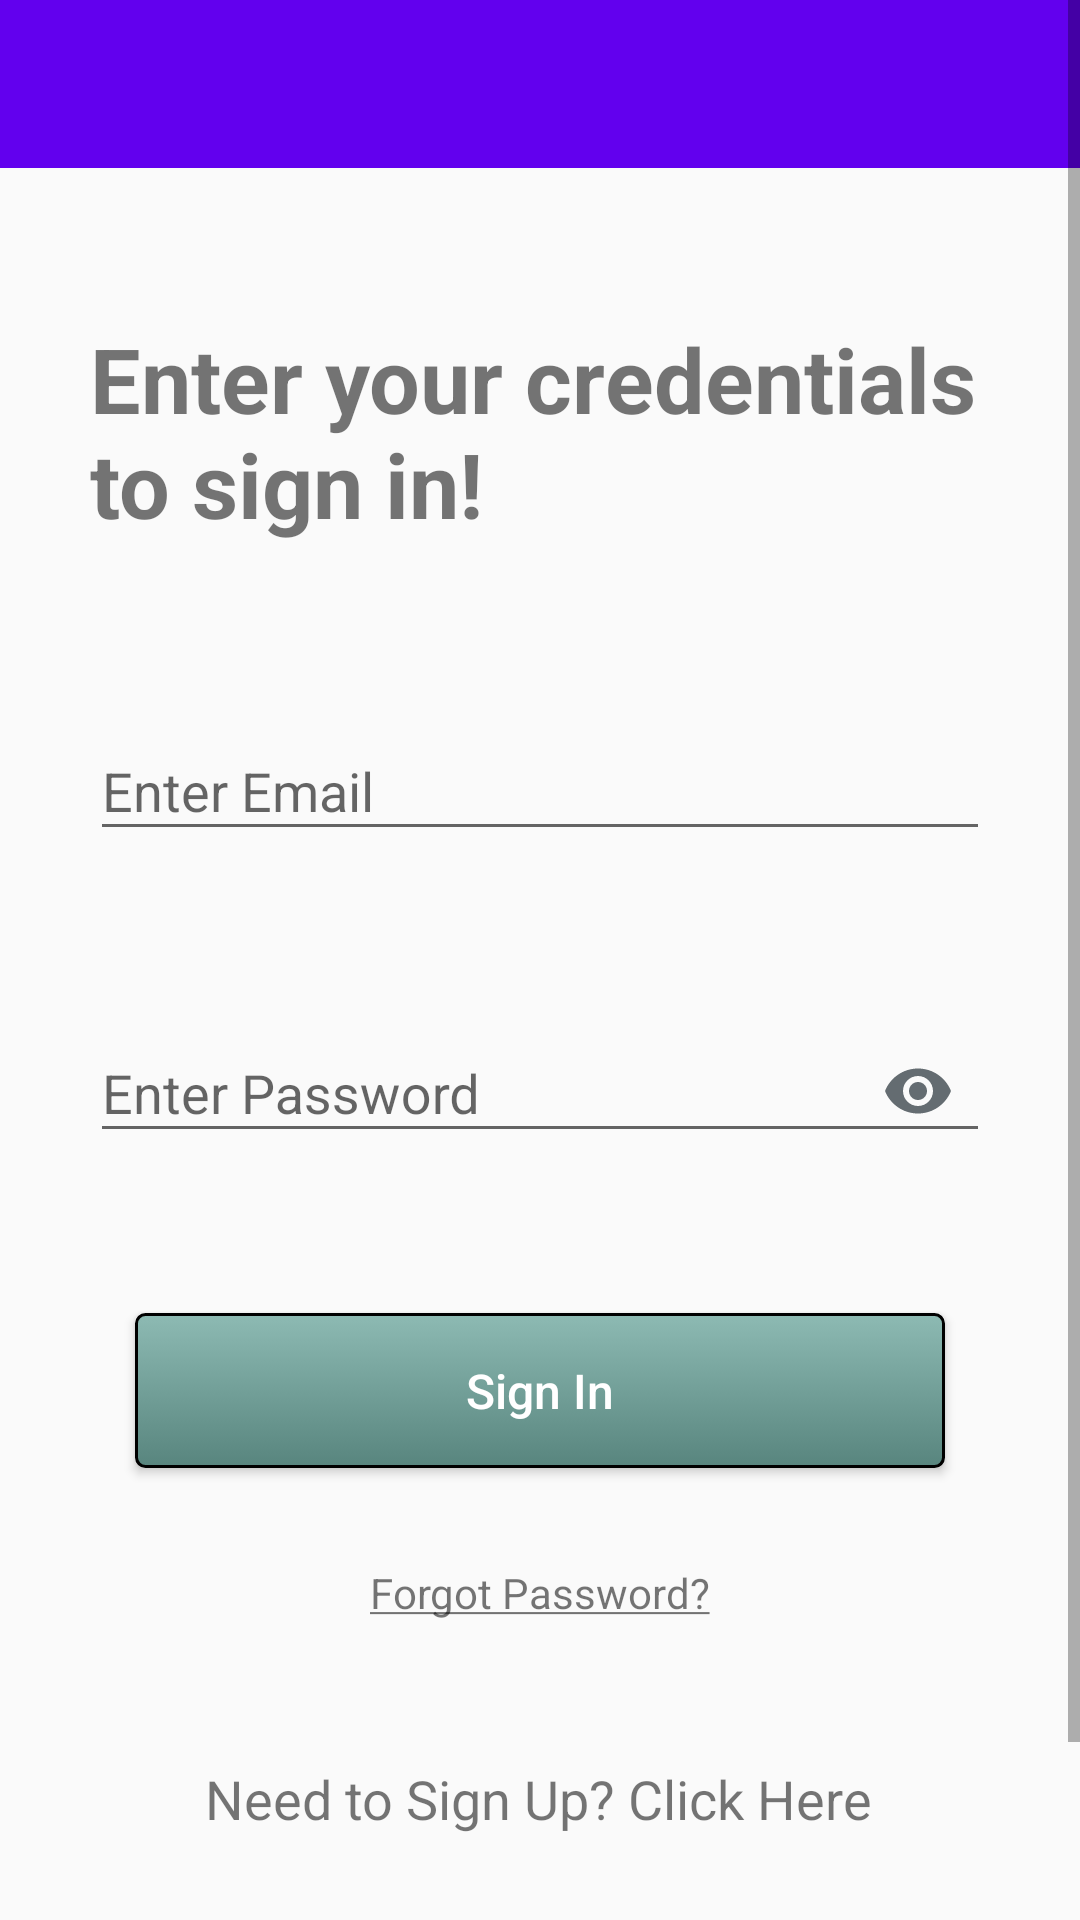

Write the Android layout XML for this screen, with the resource values it uses.
<!-- AndroidManifest.xml: application theme AppTheme -->
<!-- res/layout/activity_sign_in.xml -->
<?xml version="1.0" encoding="utf-8"?>
<ScrollView
    xmlns:android="http://schemas.android.com/apk/res/android"
    xmlns:tools="http://schemas.android.com/tools"
    xmlns:app="http://schemas.android.com/apk/res-auto"
    android:layout_width="match_parent"
    android:layout_height="match_parent"
    tools:context=".view.activities.SignInActivity">

    <android.support.constraint.ConstraintLayout
        android:layout_width="match_parent"
        android:layout_height="wrap_content"
        android:paddingBottom="10dp"
        android:clipToPadding="false">

        <include
            layout="@layout/toolbar"
            android:id="@+id/signInToolbar"
            app:layout_constraintTop_toTopOf="parent"/>

        <TextView
            android:id="@+id/signInHeader"
            android:layout_width="0dp"
            android:layout_height="wrap_content"
            android:layout_marginTop="50dp"
            android:text="@string/sign_in_header"
            android:textSize="30sp"
            android:textStyle="bold"
            app:layout_constraintTop_toBottomOf="@id/signInToolbar"
            app:layout_constraintStart_toEndOf="@id/signInGuidelineLeft"
            app:layout_constraintEnd_toStartOf="@id/signInGuidelineRight"/>

        <com.google.android.material.textfield.TextInputLayout
            android:layout_width="0dp"
            android:layout_height="wrap_content"
            android:ems="10"
            android:id="@+id/signInEmail"
            android:layout_marginTop="50dp"
            android:hint="@string/email_hint"
            app:layout_constraintTop_toBottomOf="@id/signInHeader"
            app:layout_constraintStart_toEndOf="@id/signInGuidelineLeft"
            app:layout_constraintEnd_toStartOf="@id/signInGuidelineRight">

            <com.google.android.material.textfield.TextInputEditText
                android:layout_width="match_parent"
                android:layout_height="wrap_content"
                android:inputType="textEmailAddress"
                android:imeOptions="actionNext"/>

        </com.google.android.material.textfield.TextInputLayout>

        <com.google.android.material.textfield.TextInputLayout
            android:id="@+id/signInPassword"
            android:layout_width="0dp"
            android:layout_height="wrap_content"
            android:inputType="textPassword"
            android:ems="10"
            android:layout_marginTop="45dp"
            android:hint="@string/password_hint"
            android:singleLine="true"
            app:passwordToggleEnabled="true"
            app:passwordToggleTint="@drawable/password_toggle_state"
            app:layout_constraintStart_toEndOf="@id/signInGuidelineLeft"
            app:layout_constraintEnd_toStartOf="@id/signInGuidelineRight"
            app:layout_constraintTop_toBottomOf="@+id/signInEmail">

            <com.google.android.material.textfield.TextInputEditText
                android:layout_width="match_parent"
                android:layout_height="wrap_content"
                android:inputType="textPassword"
                android:imeOptions="actionDone"/>

        </com.google.android.material.textfield.TextInputLayout>

        <Button
            style="@style/ButtonStyle"
            android:id="@+id/signInButton"
            android:layout_width="0dp"
            android:layout_height="wrap_content"
            android:layout_marginEnd="15dp"
            android:layout_marginStart="15dp"
            android:layout_marginTop="50dp"
            android:background="@drawable/rounded_button_shape"
            android:text="@string/sign_in_text"
            android:textAllCaps="false"
            app:layout_constraintStart_toEndOf="@id/signInGuidelineLeft"
            app:layout_constraintEnd_toStartOf="@id/signInGuidelineRight"
            app:layout_constraintTop_toBottomOf="@+id/signInPassword"/>

        <TextView
            android:id="@+id/tvForgotPassword"
            android:layout_width="wrap_content"
            android:layout_height="wrap_content"
            android:text="@string/forgot_password_text"
            android:layout_marginTop="15dp"
            android:layout_marginBottom="15dp"
            app:layout_constraintStart_toStartOf="parent"
            app:layout_constraintEnd_toEndOf="parent"
            app:layout_constraintTop_toBottomOf="@+id/signInButton"
            app:layout_constraintBottom_toTopOf="@+id/tvSignUpText"/>

        <TextView
            android:id="@+id/tvSignUpText"
            android:layout_width="wrap_content"
            android:layout_height="wrap_content"
            android:text="@string/sign_up_link"
            android:layout_marginStart="8dp"
            android:layout_marginEnd="8dp"
            android:layout_marginTop="15dp"
            android:layout_marginBottom="20dp"
            android:textSize="18sp"
            app:layout_constraintEnd_toEndOf="parent"
            app:layout_constraintStart_toStartOf="parent"
            app:layout_constraintTop_toBottomOf="@+id/tvForgotPassword"
            app:layout_constraintBottom_toTopOf="@id/tvSignInError"
            app:layout_constraintHorizontal_bias="0.497"
            app:layout_constraintVertical_bias="0.389" />

        <TextView
            android:id="@+id/tvSignInError"
            android:layout_width="wrap_content"
            android:layout_height="wrap_content"
            android:layout_marginBottom="8dp"
            android:layout_marginStart="8dp"
            android:layout_marginEnd="8dp"
            android:textSize="16sp"
            android:textColor="@android:color/holo_red_dark"
            android:textStyle="bold|italic"
            app:layout_constraintEnd_toEndOf="parent"
            app:layout_constraintBottom_toBottomOf="parent"
            app:layout_constraintStart_toStartOf="parent"
            app:layout_constraintTop_toBottomOf="@+id/tvSignUpText"/>

        <View
            android:layout_width="match_parent"
            android:layout_height="5dp"
            android:background="@color/colorPrimary"
            android:layout_marginTop="20dp"
            android:layout_marginStart="-10dp"
            android:layout_marginEnd="-10dp"
            app:layout_constraintBottom_toBottomOf="parent"
            app:layout_constraintTop_toBottomOf="@id/tvSignInError"/>

        <android.support.constraint.Guideline
            android:id="@+id/signInGuidelineLeft"
            android:layout_width="wrap_content"
            android:layout_height="match_parent"
            android:orientation="vertical"
            app:layout_constraintGuide_begin="30dp"/>

        <android.support.constraint.Guideline
            android:id="@+id/signInGuidelineRight"
            android:layout_width="wrap_content"
            android:layout_height="match_parent"
            android:orientation="vertical"
            app:layout_constraintGuide_end="30dp"/>

    </android.support.constraint.ConstraintLayout>
</ScrollView>
<!-- res/layout/toolbar.xml (included above) -->
<?xml version="1.0" encoding="utf-8"?>
<androidx.appcompat.widget.Toolbar
    xmlns:android="http://schemas.android.com/apk/res/android" xmlns:app="http://schemas.android.com/apk/res-auto"
    app:popupTheme="@style/ThemeOverlay.AppCompat.Light"
    android:layout_width="match_parent"
    android:layout_height="wrap_content"
    android:background="@color/colorPrimary"
    android:theme="@style/ThemeOverlay.AppCompat.Dark.ActionBar">

</androidx.appcompat.widget.Toolbar>
<!-- resources referenced by this layout -->
<resources>
  <!-- drawable password_toggle_state (drawable) -->
  <?xml version="1.0" encoding="utf-8"?>
  <selector xmlns:android="http://schemas.android.com/apk/res/android">
      <item android:state_checked="true" android:color="@color/colorPrimary" />
      <item android:state_checked="false" android:color="#B5263238" />
  </selector>
  <!-- drawable rounded_button_shape (drawable) -->
  <?xml version="1.0" encoding="utf-8"?>
  <selector xmlns:android="http://schemas.android.com/apk/res/android">
      <item>
          <shape android:shape="rectangle">
              <corners android:radius="3dip" />
              <stroke android:width="1dip" android:color="@android:color/black" /> 
              <gradient android:angle="-90" android:startColor="#8dbab3" android:endColor="#58857e" />
          </shape>
      </item>
  </selector>
  <string name="email_hint">Enter Email</string>
  <string name="forgot_password_text">
          <u>Forgot Password?</u>
      </string>
  <string name="password_hint">Enter Password</string>
  <string name="sign_in_header">Enter your credentials to sign in!</string>
  <string name="sign_in_text">Sign In</string>
  <string name="sign_up_link">Need to Sign Up? Click Here</string>
  <style name="ButtonStyle" parent="Widget.AppCompat.Button.Colored">
          <item name="android:background">@android:color/holo_green_light</item>
          <item name="android:color">@android:color/white</item>
          <item name="android:paddingStart">20dp</item>
          <item name="android:paddingEnd">20dp</item>
          <item name="android:paddingTop">15dp</item>
          <item name="android:paddingBottom">15dp</item>
          <item name="android:textSize">16sp</item>
      </style>
  <style name="AppTheme" parent="Theme.AppCompat.Light.NoActionBar"> 
          
          <item name="colorPrimary">@color/colorPrimary</item>
          <item name="colorPrimaryDark">@color/colorPrimaryDark</item>
          <item name="colorAccent">@color/colorAccent</item>
      </style>
  <!-- not gathered from this repository: default colours our renderer supplied (Android Studio template values) -->
  <color name="colorPrimary">#FF6200EE</color>
  <color name="colorPrimaryDark">#FF3700B3</color>
  <color name="colorAccent">#FF03DAC5</color>
</resources>
